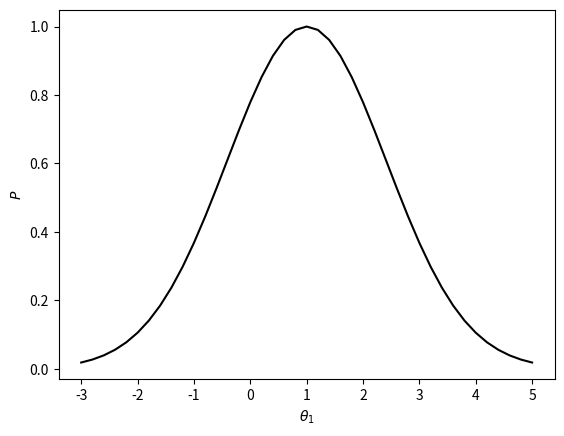

Source code (Python):
# ENGSCI263: Model Posteriors and LPMs
# fun_with_multivariate_normals.py

# PURPOSE:
# To INTRODUCE you to multivariate normal distributions.

# PREPARATION:
# TASKS 1 and 2 in main.py

# INSTRUCTIONS:
# turn on/off the code blocks below by toggling True/False 

# import modules and functions
import numpy as np
from matplotlib import pyplot as plt
from mpl_toolkits.mplot3d import Axes3D
from matplotlib import cm
from numpy.linalg import det, inv

# Part I: 
    # Plot a normal distribution
    # - does it look like a normal distribution?
if True:
    # parameters
    mu,std = [1,2]                                          # distribution parameters
    th = np.linspace(mu-2*std,mu+2*std,41)                  # variable range for plotting
    P = np.exp(-(th-mu)**2/std**2)                          # prob. dist.
    # plotting commands
    f,ax=plt.subplots(1,1)
    ax.plot(th,P,'k-')
    ax.set_xlabel(r'$\theta_1$');ax.set_ylabel(r'$P$')
    plt.show()

# Part II:
    # Plot a 2D multivariate normal distribution
    # - does the mesh plot look like "a normal distribution but in 2d"?
    # - align the plot to look down the th1-axis - what does it look like?
    # - align the plot to look down the th2-axis - what does it look like?
    # - in which direction is the distribution the narrowest?
    # - align the plot to look down the P-axis - what does it look like?
    # - are the parameters th1 and th2 correlated?
if False:
    # parameters
    mu1,std1 = [1,2]                                        # distribution parameters
    mu2,std2 = [2,4]            
        # variable range for plotting
    th = np.linspace(np.min([mu1-2*std1,mu2-2*std2]),np.max([mu1+2*std1,mu2+2*std2]),41)
    TH1, TH2 = np.meshgrid(th,th,indexing='xy')             # plotting grid
        # prob. dist.
    P = np.exp(-0.5*((TH1-mu1)**2/std1**2+(TH2-mu2)**2/std2**2))/(2*np.pi*std1*std2)
    # plotting commands
    f,ax=plt.subplots(1,1,subplot_kw={'projection':'3d'})
    ax.plot_surface(TH1, TH2, P, rstride=1, cstride=1,cmap=cm.Oranges, lw = 0.5,edgecolor='k')	
    ax.set_xlabel(r'$\theta_1$');ax.set_ylabel(r'$\theta_2$');ax.set_zlabel(r'$P$')
    plt.show()
    
# Part III:
    # Plot a 2D multivariate normal distribution with CORRELATED parameters
    # - set rho = 0 - how does the plot change?
    # - set rho = 0.7 - how does the plot change?
    # - set rho = 0.99 - how does the plot change?
    # - set rho = 1.01 - what happens?
if False:
    # parameters
    mu1,std1 = [1,2]                                        # distribution parameters
    mu2,std2 = [2,4] 
    rho = -0.7                                               # correlation parameter
        # variable range for plotting
    th = np.linspace(np.min([mu1-2*std1,mu2-2*std2]),np.max([mu1+2*std1,mu2+2*std2]),41)
    TH1, TH2 = np.meshgrid(th,th)                           # plotting grid
        # prob. dist.
    P = np.exp(-0.5/(1-rho**2)*((TH1-mu1)**2/std1**2+(TH2-mu2)**2/std2**2-
        2*rho*(TH1-mu1)*(TH2-mu2)/(std1*std2)))/(2*np.pi*std1*std2*np.sqrt(1-rho**2))
    # plotting commands
    f,ax=plt.subplots(1,1,subplot_kw={'projection':'3d'})
    ax.plot_surface(TH1, TH2, P, rstride=1, cstride=1,cmap=cm.Oranges, lw = 0.5,edgecolor='k')	
    ax.set_xlabel(r'$\theta_1$');ax.set_ylabel(r'$\theta_2$');ax.set_zlabel(r'$P$')
    plt.show()